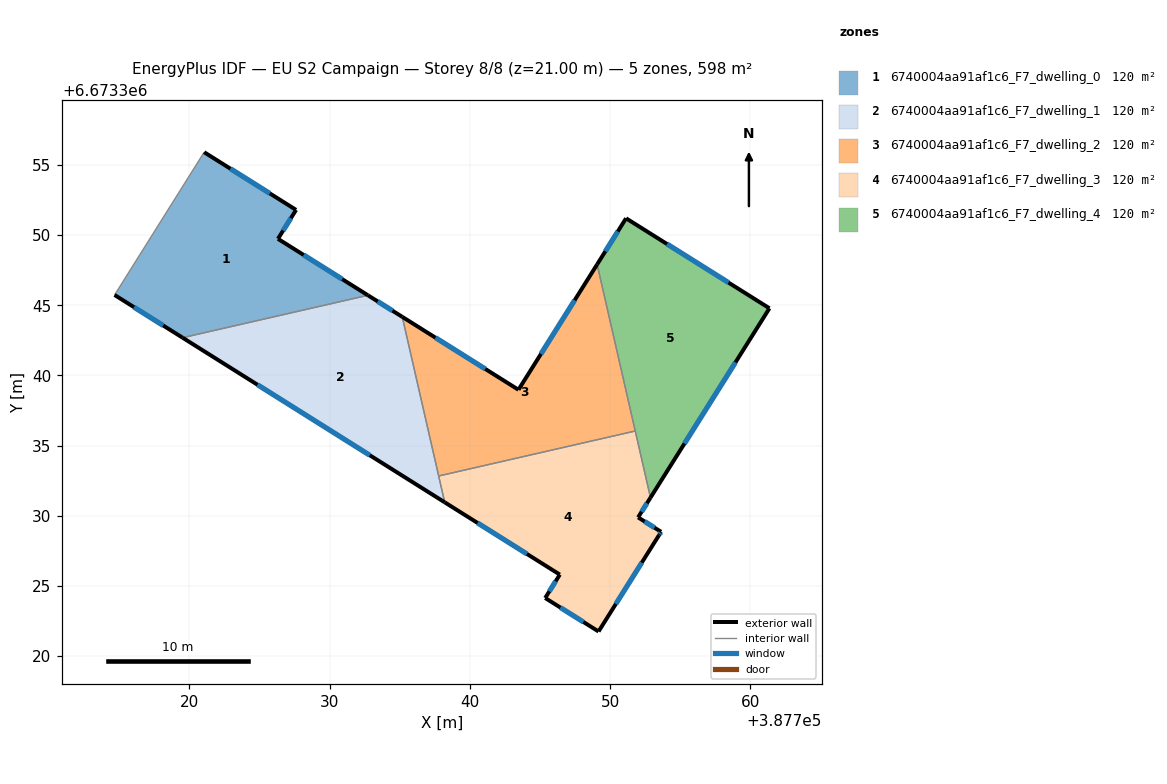
=== STOREY PLAN SPEC (per zone: floor XY polygon, exterior-wall plan segments, windows/doors) ===
zone 1: 6740004aa91af1c6_F7_dwelling_0  (119.6 m²)
  floor: (387727.60, 6673351.80) (387726.31, 6673349.74) (387732.73, 6673345.71) (387719.51, 6673342.69) (387714.66, 6673345.73) (387721.05, 6673355.91)
  exterior wall: (387714.66, 6673345.73) – (387719.51, 6673342.69)  [5.7 m]
    window: (387716.05, 6673344.86) – (387718.13, 6673343.56)  [3.2 m²]
  exterior wall: (387727.60, 6673351.80) – (387721.05, 6673355.91)  [7.7 m]
    window: (387725.73, 6673352.97) – (387722.92, 6673354.73)  [4.3 m²]
  exterior wall: (387726.31, 6673349.74) – (387727.60, 6673351.80)  [2.4 m]
    window: (387726.68, 6673350.32) – (387727.24, 6673351.21)  [1.3 m²]
  exterior wall: (387732.73, 6673345.71) – (387726.31, 6673349.74)  [7.6 m]
    window: (387730.89, 6673346.86) – (387728.14, 6673348.58)  [4.2 m²]
  interior walls: 2
zone 2: 6740004aa91af1c6_F7_dwelling_1  (119.6 m²)
  floor: (387735.17, 6673344.17) (387738.20, 6673330.95) (387719.51, 6673342.69) (387732.73, 6673345.71)
  exterior wall: (387719.51, 6673342.69) – (387738.20, 6673330.95)  [22.1 m]
    window: (387724.85, 6673339.33) – (387732.86, 6673334.30)  [12.2 m²]
  exterior wall: (387735.17, 6673344.17) – (387732.73, 6673345.71)  [2.9 m]
    window: (387734.47, 6673344.61) – (387733.43, 6673345.27)  [1.6 m²]
  interior walls: 3
zone 3: 6740004aa91af1c6_F7_dwelling_2  (119.7 m²)
  floor: (387749.07, 6673347.91) (387751.78, 6673336.03) (387737.77, 6673332.83) (387735.17, 6673344.17) (387743.46, 6673338.97)
  exterior wall: (387749.07, 6673347.91) – (387743.46, 6673338.97)  [10.6 m]
    window: (387747.46, 6673345.36) – (387745.06, 6673341.53)  [5.8 m²]
  exterior wall: (387743.46, 6673338.97) – (387735.17, 6673344.17)  [9.8 m]
    window: (387741.09, 6673340.46) – (387737.54, 6673342.69)  [5.4 m²]
  interior walls: 3
zone 4: 6740004aa91af1c6_F7_dwelling_3  (119.7 m²)
  floor: (387751.78, 6673336.03) (387752.87, 6673331.29) (387751.99, 6673329.88) (387753.63, 6673328.85) (387753.48, 6673328.61) (387749.17, 6673321.74) (387745.36, 6673324.13) (387746.41, 6673325.80) (387738.20, 6673330.95) (387737.77, 6673332.83)
  exterior wall: (387751.99, 6673329.88) – (387752.87, 6673331.29)  [1.7 m]
    window: (387752.24, 6673330.28) – (387752.62, 6673330.88)  [0.9 m²]
  exterior wall: (387753.63, 6673328.85) – (387751.99, 6673329.88)  [1.9 m]
    window: (387753.16, 6673329.14) – (387752.46, 6673329.58)  [1.1 m²]
  exterior wall: (387753.48, 6673328.61) – (387753.63, 6673328.85)  [0.3 m]
    window: (387753.52, 6673328.68) – (387753.59, 6673328.78)  [0.2 m²]
  exterior wall: (387749.17, 6673321.74) – (387753.48, 6673328.61)  [8.1 m]
    window: (387750.40, 6673323.70) – (387752.25, 6673326.65)  [4.5 m²]
  exterior wall: (387745.36, 6673324.13) – (387749.17, 6673321.74)  [4.5 m]
    window: (387746.45, 6673323.45) – (387748.08, 6673322.42)  [2.5 m²]
  exterior wall: (387746.41, 6673325.80) – (387745.36, 6673324.13)  [2.0 m]
    window: (387746.11, 6673325.32) – (387745.66, 6673324.61)  [1.1 m²]
  exterior wall: (387738.20, 6673330.95) – (387746.41, 6673325.80)  [9.7 m]
    window: (387740.54, 6673329.48) – (387744.06, 6673327.27)  [5.3 m²]
  interior walls: 3
zone 5: 6740004aa91af1c6_F7_dwelling_4  (119.6 m²)
  floor: (387761.35, 6673344.78) (387752.87, 6673331.29) (387749.07, 6673347.91) (387751.13, 6673351.20)
  exterior wall: (387761.35, 6673344.78) – (387751.13, 6673351.20)  [12.1 m]
    window: (387758.43, 6673346.62) – (387754.05, 6673349.37)  [6.6 m²]
  exterior wall: (387752.87, 6673331.29) – (387761.35, 6673344.78)  [15.9 m]
    window: (387755.29, 6673335.14) – (387758.93, 6673340.93)  [8.8 m²]
  exterior wall: (387751.13, 6673351.20) – (387749.07, 6673347.91)  [3.9 m]
    window: (387750.54, 6673350.26) – (387749.66, 6673348.85)  [2.1 m²]
  interior walls: 2

=== DERIVED (storey summary) ===
Building: EU S2 Campaign
Storey: 8 of 8  (floor level z = 21.00 m)
Storey gross floor area: 598.2 m²
Zones on this storey: 5
  - 6740004aa91af1c6_F7_dwelling_0: floor 119.6 m²; exterior wall 23.5 m (70.4 m²); 4 window(s) 12.9 m²; WWR 18.4%
  - 6740004aa91af1c6_F7_dwelling_1: floor 119.6 m²; exterior wall 25.0 m (74.9 m²); 2 window(s) 13.8 m²; WWR 18.4%
  - 6740004aa91af1c6_F7_dwelling_2: floor 119.7 m²; exterior wall 20.3 m (61.0 m²); 2 window(s) 11.2 m²; WWR 18.4%
  - 6740004aa91af1c6_F7_dwelling_3: floor 119.7 m²; exterior wall 28.1 m (84.4 m²); 7 window(s) 15.5 m²; WWR 18.4%
  - 6740004aa91af1c6_F7_dwelling_4: floor 119.6 m²; exterior wall 31.9 m (95.7 m²); 3 window(s) 17.6 m²; WWR 18.4%
Zone adjacency (shared interzone walls):
  - 6740004aa91af1c6_F7_dwelling_0 ↔ 6740004aa91af1c6_F7_dwelling_1
  - 6740004aa91af1c6_F7_dwelling_1 ↔ 6740004aa91af1c6_F7_dwelling_2
  - 6740004aa91af1c6_F7_dwelling_1 ↔ 6740004aa91af1c6_F7_dwelling_3
  - 6740004aa91af1c6_F7_dwelling_2 ↔ 6740004aa91af1c6_F7_dwelling_3
  - 6740004aa91af1c6_F7_dwelling_2 ↔ 6740004aa91af1c6_F7_dwelling_4
  - 6740004aa91af1c6_F7_dwelling_3 ↔ 6740004aa91af1c6_F7_dwelling_4